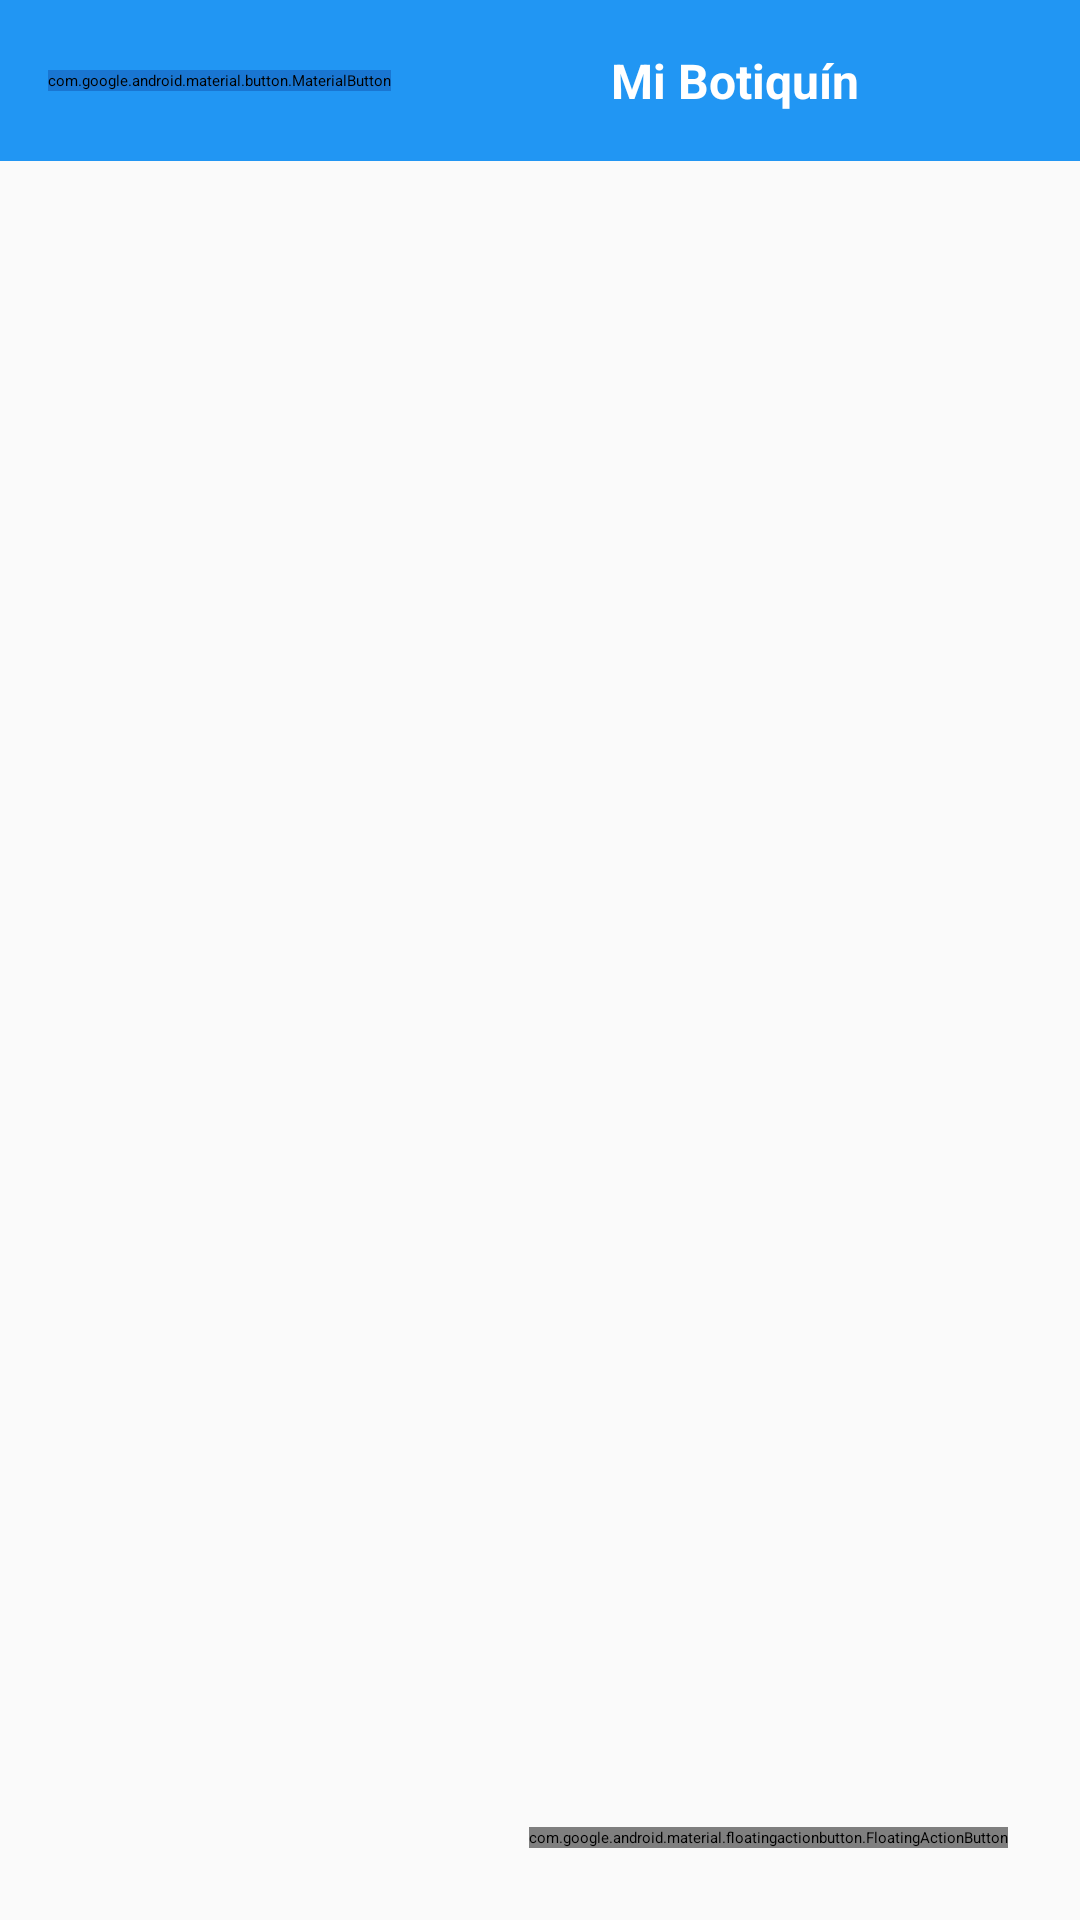

Write the Android layout XML for this screen, with the resource values it uses.
<!-- AndroidManifest.xml: application theme Theme.MyApplication -->
<!-- res/layout/activity_botiquin.xml -->
<?xml version="1.0" encoding="utf-8"?>
<LinearLayout xmlns:android="http://schemas.android.com/apk/res/android"
    xmlns:app="http://schemas.android.com/apk/res-auto"
    android:layout_width="match_parent"
    android:layout_height="match_parent"
    android:orientation="vertical"
    android:background="@color/background">

    
    <LinearLayout
        android:layout_width="match_parent"
        android:layout_height="wrap_content"
        android:orientation="horizontal"
        android:padding="@dimen/padding_medium"
        android:background="@color/primary"
        android:gravity="center_vertical">

        <com.google.android.material.button.MaterialButton
            android:id="@+id/btnVolver"
            android:layout_width="wrap_content"
            android:layout_height="wrap_content"
            android:text="@string/btn_back"
            android:textColor="@color/white"
            android:backgroundTint="@color/primary_dark"
            android:layout_marginEnd="@dimen/margin_medium" />

        <TextView
            android:layout_width="0dp"
            android:layout_height="wrap_content"
            android:layout_weight="1"
            android:text="@string/botiquin_title"
            android:textSize="@dimen/text_size_large"
            android:textColor="@color/white"
            android:textStyle="bold"
            android:gravity="center" />

    </LinearLayout>

    
    <androidx.recyclerview.widget.RecyclerView
        android:id="@+id/rvMedicamentos"
        android:layout_width="match_parent"
        android:layout_height="0dp"
        android:layout_weight="1"
        android:padding="@dimen/padding_small"
        android:clipToPadding="false" />

    
    <com.google.android.material.floatingactionbutton.FloatingActionButton
        android:id="@+id/fabNuevaMedicina"
        android:layout_width="wrap_content"
        android:layout_height="wrap_content"
        android:layout_gravity="end|bottom"
        android:layout_margin="@dimen/margin_large"
        android:src="@drawable/ic_add"
        app:backgroundTint="@color/accent"
        app:tint="@color/white" />

</LinearLayout>
<!-- resources referenced by this layout -->
<resources>
  <color name="accent">#FF4081</color>
  <color name="background">#FAFAFA</color>
  <color name="primary">#2196F3</color>
  <color name="primary_dark">#1976D2</color>
  <color name="white">#FFFFFF</color>
  <dimen name="margin_large">24dp</dimen>
  <dimen name="margin_medium">16dp</dimen>
  <dimen name="padding_medium">16dp</dimen>
  <dimen name="padding_small">8dp</dimen>
  <dimen name="text_size_large">16sp</dimen>
  <string name="botiquin_title">Mi Botiquín</string>
  <string name="btn_back">← Volver</string>
</resources>
